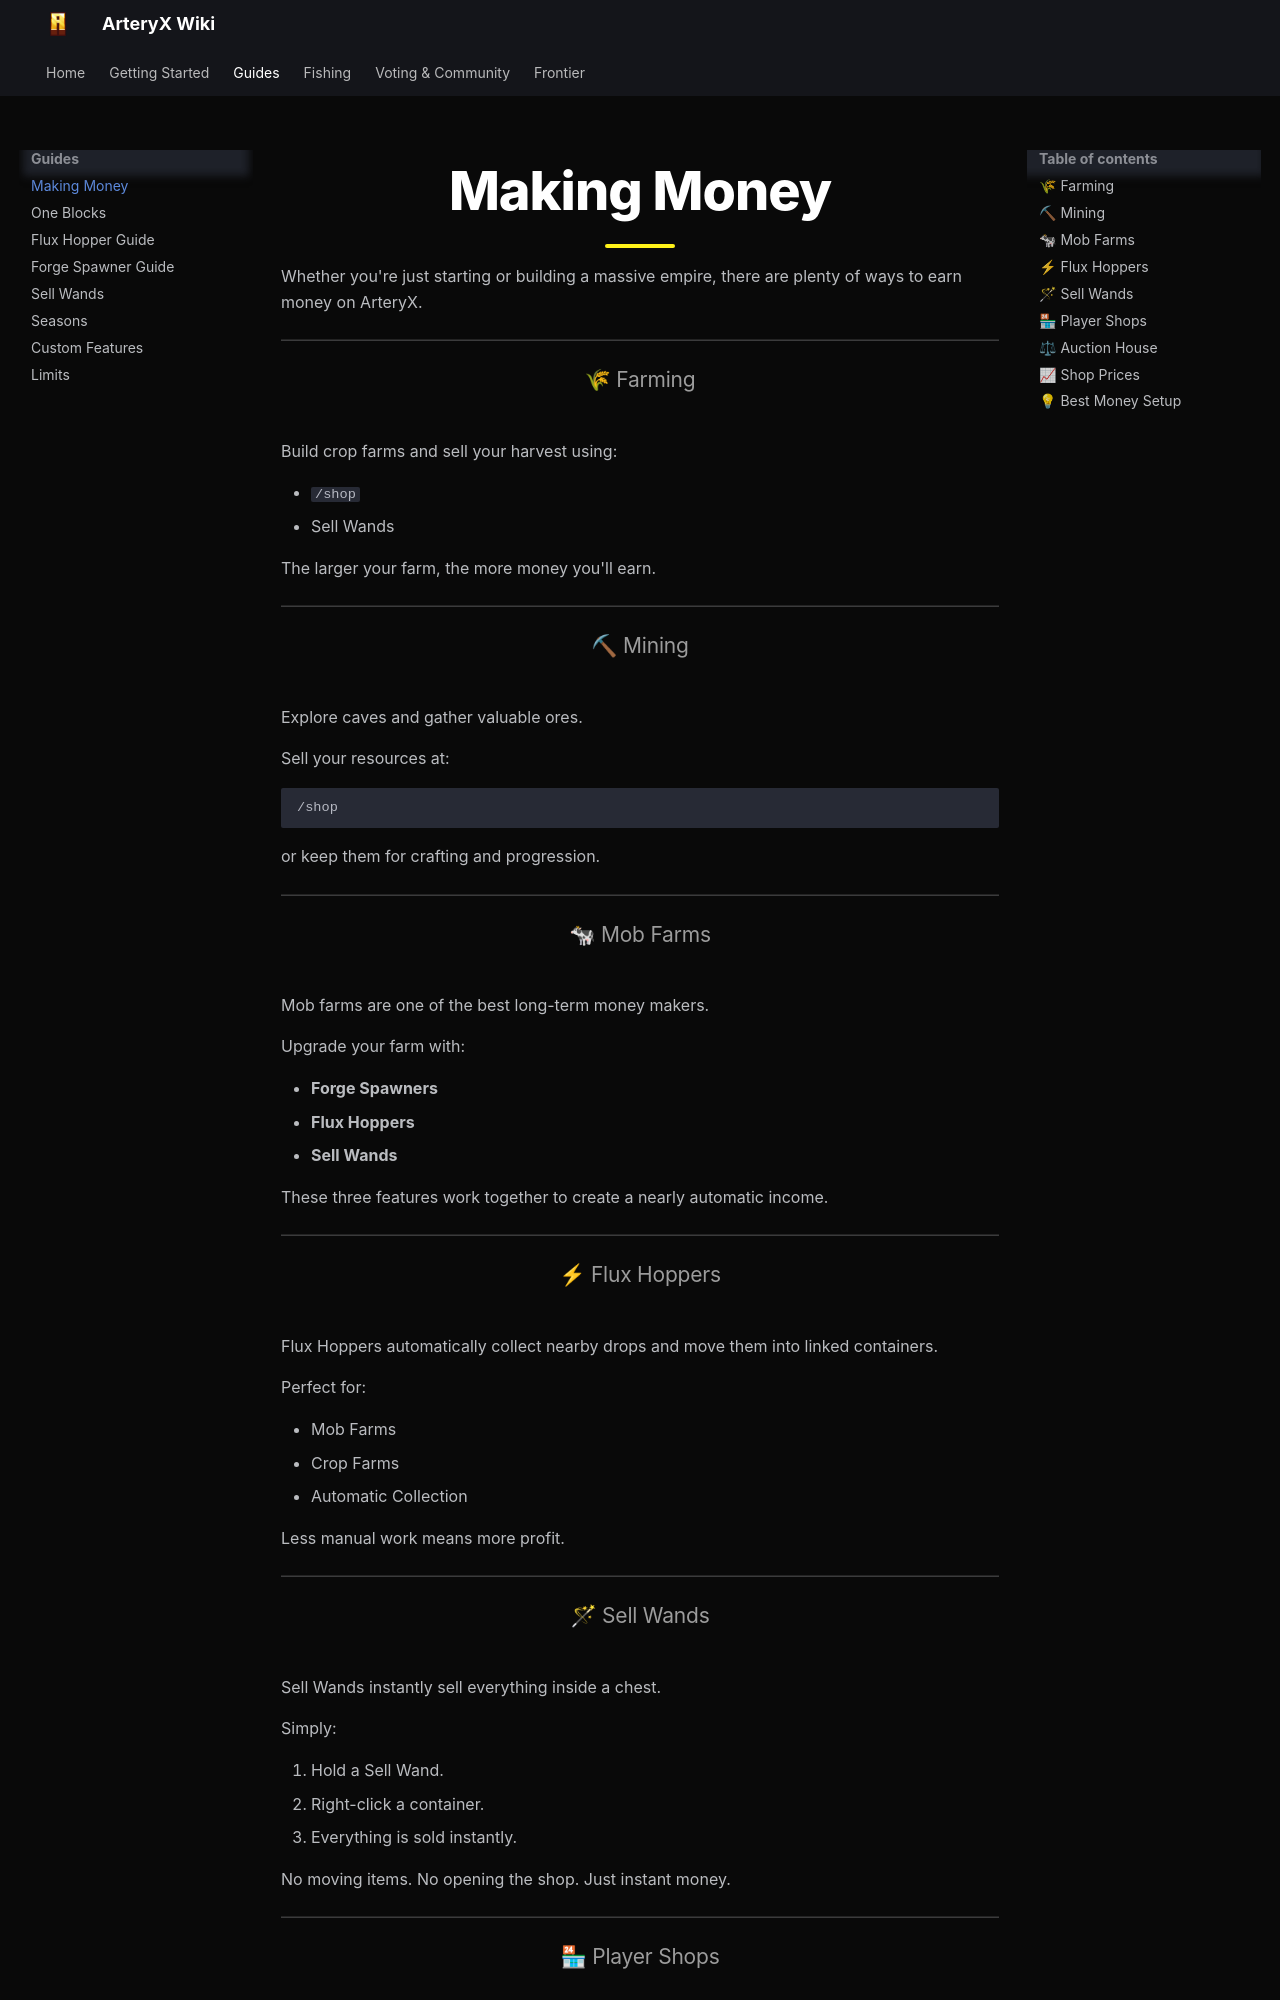

repository: B1ackEx/arteryx-wiki · page: guides/money/index.html · generator: mkdocs

# Making Money

Whether you're just starting or building a massive empire, there are plenty of ways to earn money on ArteryX.

---

## 🌾 Farming

Build crop farms and sell your harvest using:

- `/shop`
- Sell Wands

The larger your farm, the more money you'll earn.

---

## ⛏ Mining

Explore caves and gather valuable ores.

Sell your resources at:

```text
/shop
```

or keep them for crafting and progression.

---

## 🐄 Mob Farms

Mob farms are one of the best long-term money makers.

Upgrade your farm with:

- **Forge Spawners**
- **Flux Hoppers**
- **Sell Wands**

These three features work together to create a nearly automatic income.

---

## ⚡ Flux Hoppers

Flux Hoppers automatically collect nearby drops and move them into linked containers.

Perfect for:

- Mob Farms
- Crop Farms
- Automatic Collection

Less manual work means more profit.

---

## 🪄 Sell Wands

Sell Wands instantly sell everything inside a chest.

Simply:

1. Hold a Sell Wand.
2. Right-click a container.
3. Everything is sold instantly.

No moving items.
No opening the shop.
Just instant money.

---
